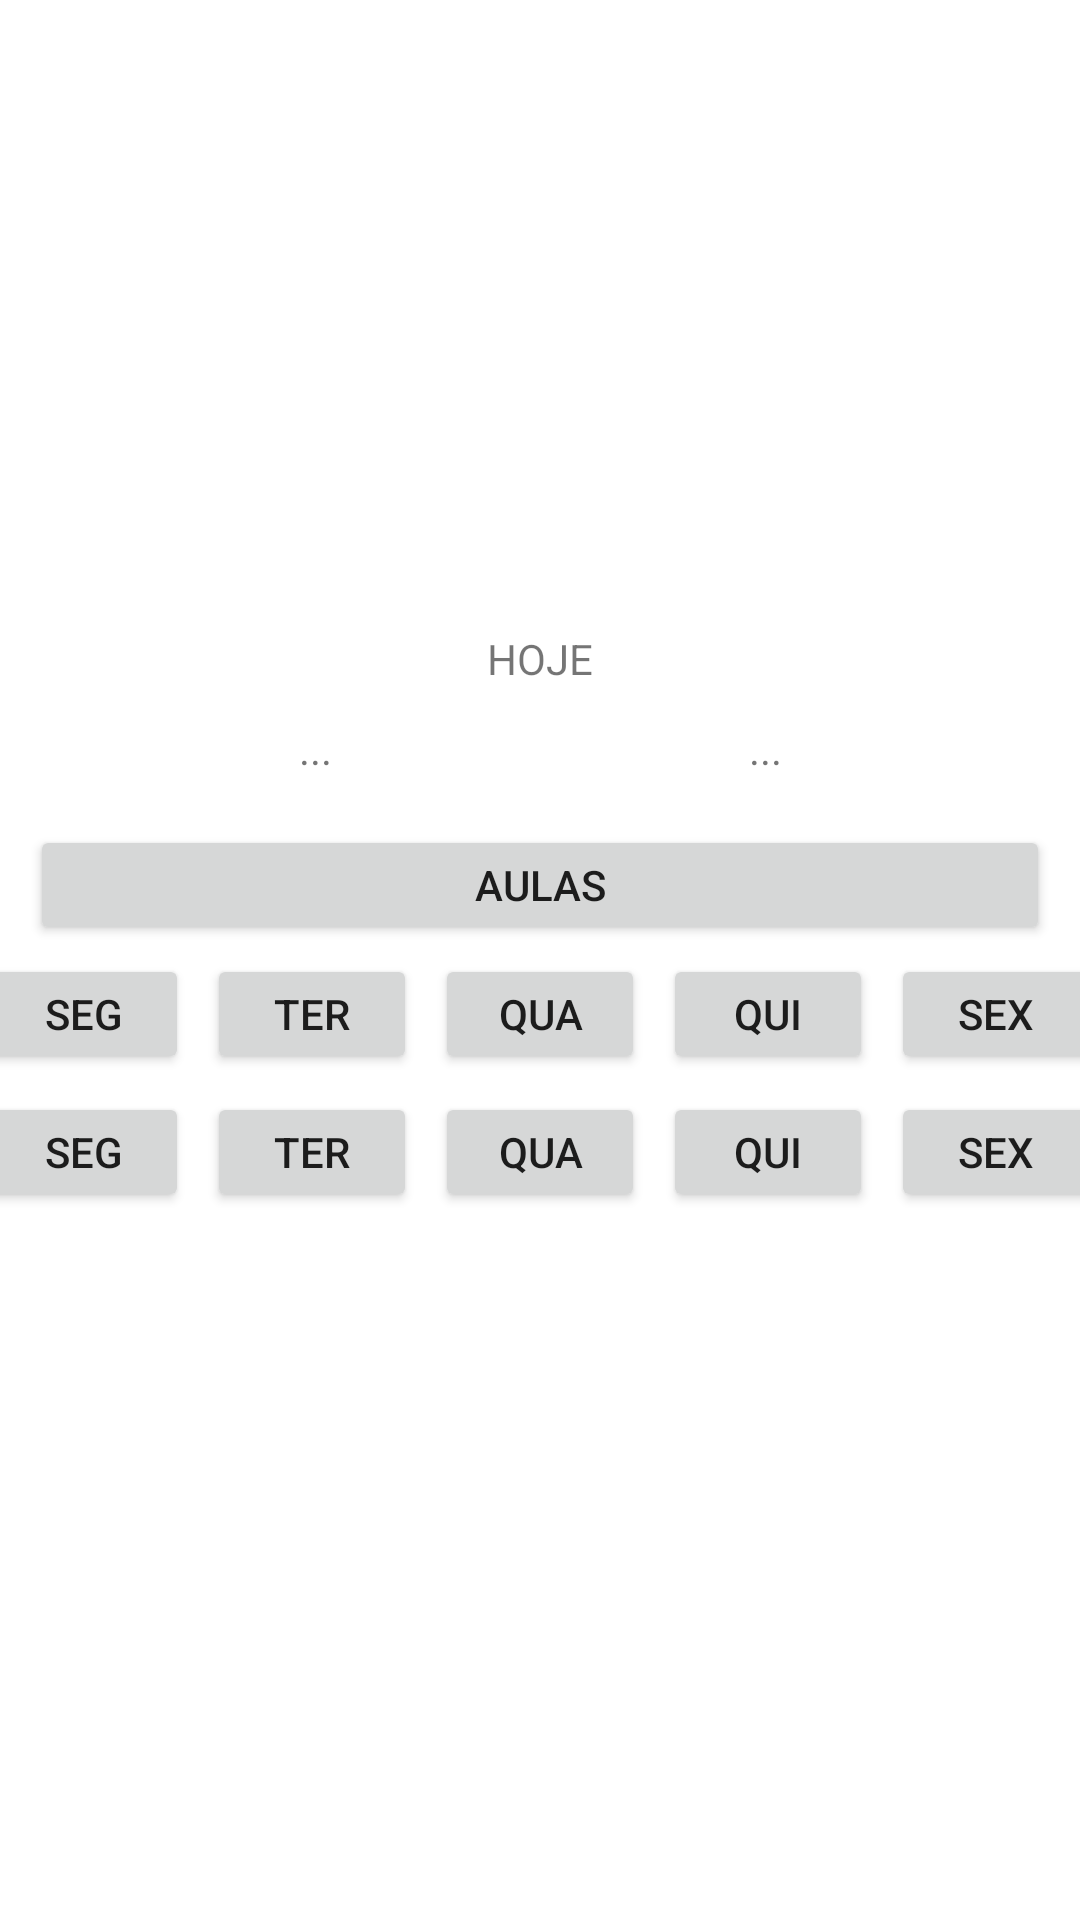

Reconstruct the res/layout file that produces this screen, plus the resources it refers to.
<!-- AndroidManifest.xml: application theme Theme.CZilda4 -->
<!-- res/layout/fragment_chamadas_visualizador_geral.xml -->
<?xml version="1.0" encoding="utf-8"?>
<LinearLayout xmlns:android="http://schemas.android.com/apk/res/android"
    xmlns:tools="http://schemas.android.com/tools"
    android:layout_width="match_parent"
    android:layout_height="match_parent"
    android:orientation="vertical"
    tools:context=".fragments.ChamadasVisualizadorGeral">

    <ImageView
        android:id="@+id/chamadas_contagem_tempo"
        android:layout_width="200dp"
        android:layout_height="200dp"
        android:layout_gravity="center"
        android:layout_margin="5dp" />

    <TextView
        android:id="@+id/chamadas_contagemLabel"
        android:layout_width="match_parent"
        android:layout_height="30dp"
        android:text="HOJE"
        android:textAlignment="center" />

    <LinearLayout
        android:layout_width="match_parent"
        android:layout_height="wrap_content"
        android:layout_gravity="center"
        android:gravity="center"
        android:orientation="horizontal">

        <TextView
            android:id="@+id/chamadas_tv_bimestreInicio"
            android:layout_width="150dp"
            android:layout_height="20dp"
            android:text="..."
            android:textAlignment="center" />


        <TextView
            android:id="@+id/chamadas_tv_bimestreFim"
            android:layout_width="150dp"
            android:layout_height="20dp"
            android:text="..."
            android:textAlignment="center" />

    </LinearLayout>

    <Button
        android:id="@+id/chamadas_bimestre_btn_aulas"
        android:layout_width="match_parent"
        android:layout_height="40dp"
        android:layout_marginTop="15dp"
        android:layout_marginLeft="10dp"
        android:layout_marginRight="10dp"
        android:text="Aulas"></Button>

    <LinearLayout
        android:layout_width="match_parent"
        android:layout_height="wrap_content"
        android:layout_gravity="center"
        android:gravity="center"
        android:orientation="horizontal">

        <Button
            android:id="@+id/chamadas_bimestre_lab_seg"
            android:layout_width="70dp"
            android:layout_height="40dp"
            android:layout_margin="3dp"
            android:text="SEG"></Button>

        <Button
            android:id="@+id/chamadas_bimestre_lab_ter"
            android:layout_width="70dp"
            android:layout_height="40dp"
            android:layout_margin="3dp"
            android:text="TER"></Button>

        <Button
            android:id="@+id/chamadas_bimestre_lab_qua"
            android:layout_width="70dp"
            android:layout_height="40dp"
            android:layout_margin="3dp"
            android:text="QUA"></Button>

        <Button
            android:id="@+id/chamadas_bimestre_lab_qui"
            android:layout_width="70dp"
            android:layout_height="40dp"
            android:layout_margin="3dp"
            android:text="QUI"></Button>

        <Button
            android:id="@+id/chamadas_bimestre_lab_sex"
            android:layout_width="70dp"
            android:layout_height="40dp"
            android:layout_margin="3dp"
            android:text="SEX"></Button>
    </LinearLayout>

    <LinearLayout
        android:layout_width="match_parent"
        android:layout_height="wrap_content"
        android:layout_gravity="center"
        android:gravity="center"
        android:orientation="horizontal">

        <Button
            android:id="@+id/chamadas_bimestre_btn_seg"
            android:layout_width="70dp"
            android:layout_height="40dp"
            android:layout_margin="3dp"
            android:text="SEG"></Button>

        <Button
            android:id="@+id/chamadas_bimestre_btn_ter"
            android:layout_width="70dp"
            android:layout_height="40dp"
            android:layout_margin="3dp"
            android:text="TER"></Button>

        <Button
            android:id="@+id/chamadas_bimestre_btn_qua"
            android:layout_width="70dp"
            android:layout_height="40dp"
            android:layout_margin="3dp"
            android:text="QUA"></Button>

        <Button
            android:id="@+id/chamadas_bimestre_btn_qui"
            android:layout_width="70dp"
            android:layout_height="40dp"
            android:layout_margin="3dp"
            android:text="QUI"></Button>

        <Button
            android:id="@+id/chamadas_bimestre_btn_sex"
            android:layout_width="70dp"
            android:layout_height="40dp"
            android:layout_margin="3dp"
            android:text="SEX"></Button>
    </LinearLayout>

    <ImageView
        android:id="@+id/chamadas_iv_bimestre_atividades"
        android:layout_width="400dp"
        android:layout_height="250dp"
        android:layout_gravity="center"
        android:layout_margin="10dp" />


</LinearLayout>
<!-- resources referenced by this layout -->
<resources>
  <style name="Theme.CZilda4" parent="Theme.MaterialComponents.DayNight.NoActionBar">
          
          <item name="colorPrimary">@color/purple_500</item>
          <item name="colorPrimaryVariant">@color/purple_700</item>
          <item name="colorOnPrimary">@color/white</item>
          
          <item name="colorSecondary">@color/teal_200</item>
          <item name="colorSecondaryVariant">@color/teal_700</item>
          <item name="colorOnSecondary">@color/black</item>
          
          <item name="android:statusBarColor" tools:targetApi="l">?attr/colorPrimaryVariant</item>
          
      </style>
  <!-- not gathered from this repository: default colours our renderer supplied (Android Studio template values) -->
  <color name="purple_500">#FF6200EE</color>
  <color name="purple_700">#FF3700B3</color>
  <color name="teal_200">#FF03DAC5</color>
  <color name="teal_700">#FF018786</color>
  <color name="black">#FF000000</color>
  <color name="white">#FFFFFFFF</color>
</resources>
